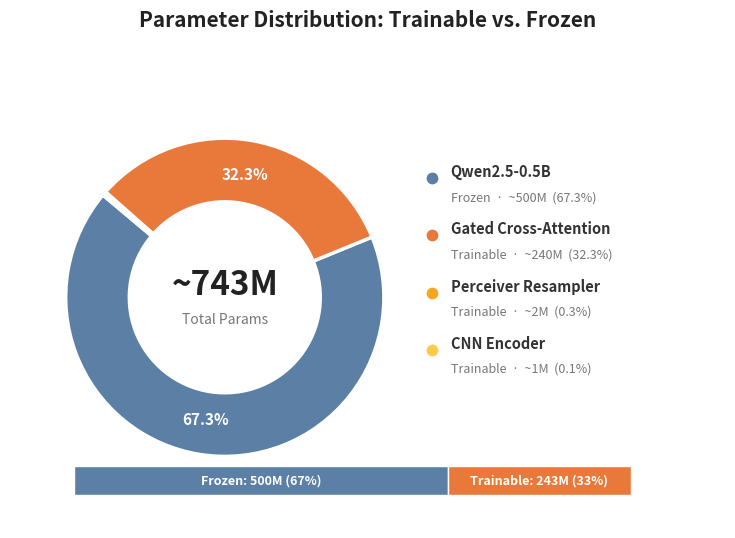

Source code (Python): (Note: this script raises an exception after producing the figure.)
"""
fig_002: Parameter Distribution — Trainable vs. Frozen
Donut chart showing parameter budget breakdown for OpenTSLM-Aviation.
"""

import matplotlib.pyplot as plt
import matplotlib.patches as mpatches
import numpy as np

# --- Data from spec ---
components = [
    ("Qwen2.5-0.5B\n(Frozen)", 500, "frozen"),
    ("Gated Cross-Attention\n(Trainable)", 240, "trainable"),
    ("Perceiver Resampler\n(Trainable)", 2, "trainable"),
    ("CNN Encoder\n(Trainable)", 1, "trainable"),
]

labels_raw = [c[0] for c in components]
sizes = [c[1] for c in components]
categories = [c[2] for c in components]
total = sum(sizes)

# --- Colors ---
frozen_color = "#5B7FA5"
trainable_colors = ["#E8793A", "#F5A623", "#FFCB47"]

colors = []
t_idx = 0
for cat in categories:
    if cat == "frozen":
        colors.append(frozen_color)
    else:
        colors.append(trainable_colors[t_idx])
        t_idx += 1

# --- Figure ---
fig, ax = plt.subplots(figsize=(8.5, 5.5), facecolor="white")
ax.set_facecolor("white")

# Shift donut to the left to make room for a right-side legend/table
center_x, center_y = -0.15, 0.0

wedges, texts, autotexts = ax.pie(
    sizes,
    labels=None,
    autopct=lambda pct: f"{pct:.1f}%" if pct > 2 else "",
    startangle=140,
    colors=colors,
    pctdistance=0.78,
    wedgeprops=dict(width=0.40, edgecolor="white", linewidth=2.5),
    textprops=dict(fontsize=10.5, fontweight="bold", color="white"),
    center=(center_x, center_y),
    radius=1.0,
)

for at in autotexts:
    at.set_fontsize(11)
    at.set_fontweight("bold")
    at.set_color("white")

# --- Center text ---
ax.text(center_x, center_y + 0.08, f"~{total}M", ha="center", va="center",
        fontsize=24, fontweight="bold", color="#222222", family="sans-serif")
ax.text(center_x, center_y - 0.14, "Total Params", ha="center", va="center",
        fontsize=10, color="#777777", family="sans-serif")

# --- Right-side breakdown table ---
table_x = 1.15
table_y_start = 0.75
row_height = 0.36

component_info = [
    ("Qwen2.5-0.5B", "Frozen", "~500M", frozen_color),
    ("Gated Cross-Attention", "Trainable", "~240M", trainable_colors[0]),
    ("Perceiver Resampler", "Trainable", "~2M", trainable_colors[1]),
    ("CNN Encoder", "Trainable", "~1M", trainable_colors[2]),
]

for i, (name, tag, param_str, color) in enumerate(component_info):
    y = table_y_start - i * row_height

    # Color dot
    ax.plot(table_x, y, 'o', color=color, markersize=10, markeredgecolor="white",
            markeredgewidth=1.5, transform=ax.transData, clip_on=False)

    # Component name
    ax.text(table_x + 0.12, y + 0.04, name, fontsize=10.5, fontweight="bold",
            color="#333333", va="center", ha="left", transform=ax.transData, clip_on=False)

    # Tag + param count
    pct = sizes[i] / total * 100
    ax.text(table_x + 0.12, y - 0.12, f"{tag}  ·  {param_str}  ({pct:.1f}%)",
            fontsize=9, color="#777777", va="center", ha="left",
            transform=ax.transData, clip_on=False)

# --- Summary bar at bottom ---
total_trainable = sum(s for _, s, c in components if c == "trainable")
total_frozen = sum(s for _, s, c in components if c == "frozen")

# Draw a small stacked horizontal bar as summary
bar_y = -1.15
bar_left = -1.1
bar_width = 3.5
frozen_w = bar_width * (total_frozen / total)
trainable_w = bar_width * (total_trainable / total)

# Frozen portion
ax.barh(bar_y, frozen_w, left=bar_left, height=0.18, color=frozen_color,
        edgecolor="white", linewidth=1)
# Trainable portion
ax.barh(bar_y, trainable_w, left=bar_left + frozen_w, height=0.18,
        color=trainable_colors[0], edgecolor="white", linewidth=1)

# Labels on the bar
ax.text(bar_left + frozen_w / 2, bar_y, f"Frozen: {total_frozen}M ({total_frozen/total*100:.0f}%)",
        ha="center", va="center", fontsize=9, fontweight="bold", color="white")
ax.text(bar_left + frozen_w + trainable_w / 2, bar_y,
        f"Trainable: {total_trainable}M ({total_trainable/total*100:.0f}%)",
        ha="center", va="center", fontsize=9, fontweight="bold", color="white")

# --- Title ---
fig.suptitle(
    "Parameter Distribution: Trainable vs. Frozen",
    fontsize=15,
    fontweight="bold",
    color="#222222",
    y=0.97,
    family="sans-serif",
)

ax.set_xlim(-1.5, 3.0)
ax.set_ylim(-1.45, 1.35)
ax.set_aspect("equal")
ax.axis("off")

plt.tight_layout(rect=[0, 0.0, 1, 0.93])

# --- Save ---
out_path = "/home/<user>/notion-figures/maintenance/fig_002.png"
fig.savefig(out_path, dpi=200, bbox_inches="tight", facecolor="white", pad_inches=0.3)
plt.close(fig)
print(f"Saved: {out_path}")
